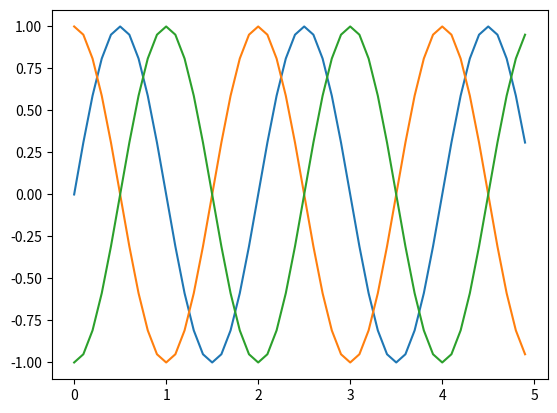

Recreate this plot in Python.
import matplotlib.pyplot as plt
import math
import numpy as np

t = np.arange(0, 5, 0.1)
y1 = np.sin(np.pi * t)
y2 = np.sin(np.pi * t + np.pi / 2)
y3 = np.sin(np.pi * t - np.pi / 2)

plt.plot(t, y1, t, y2, t, y3)
plt.show()
